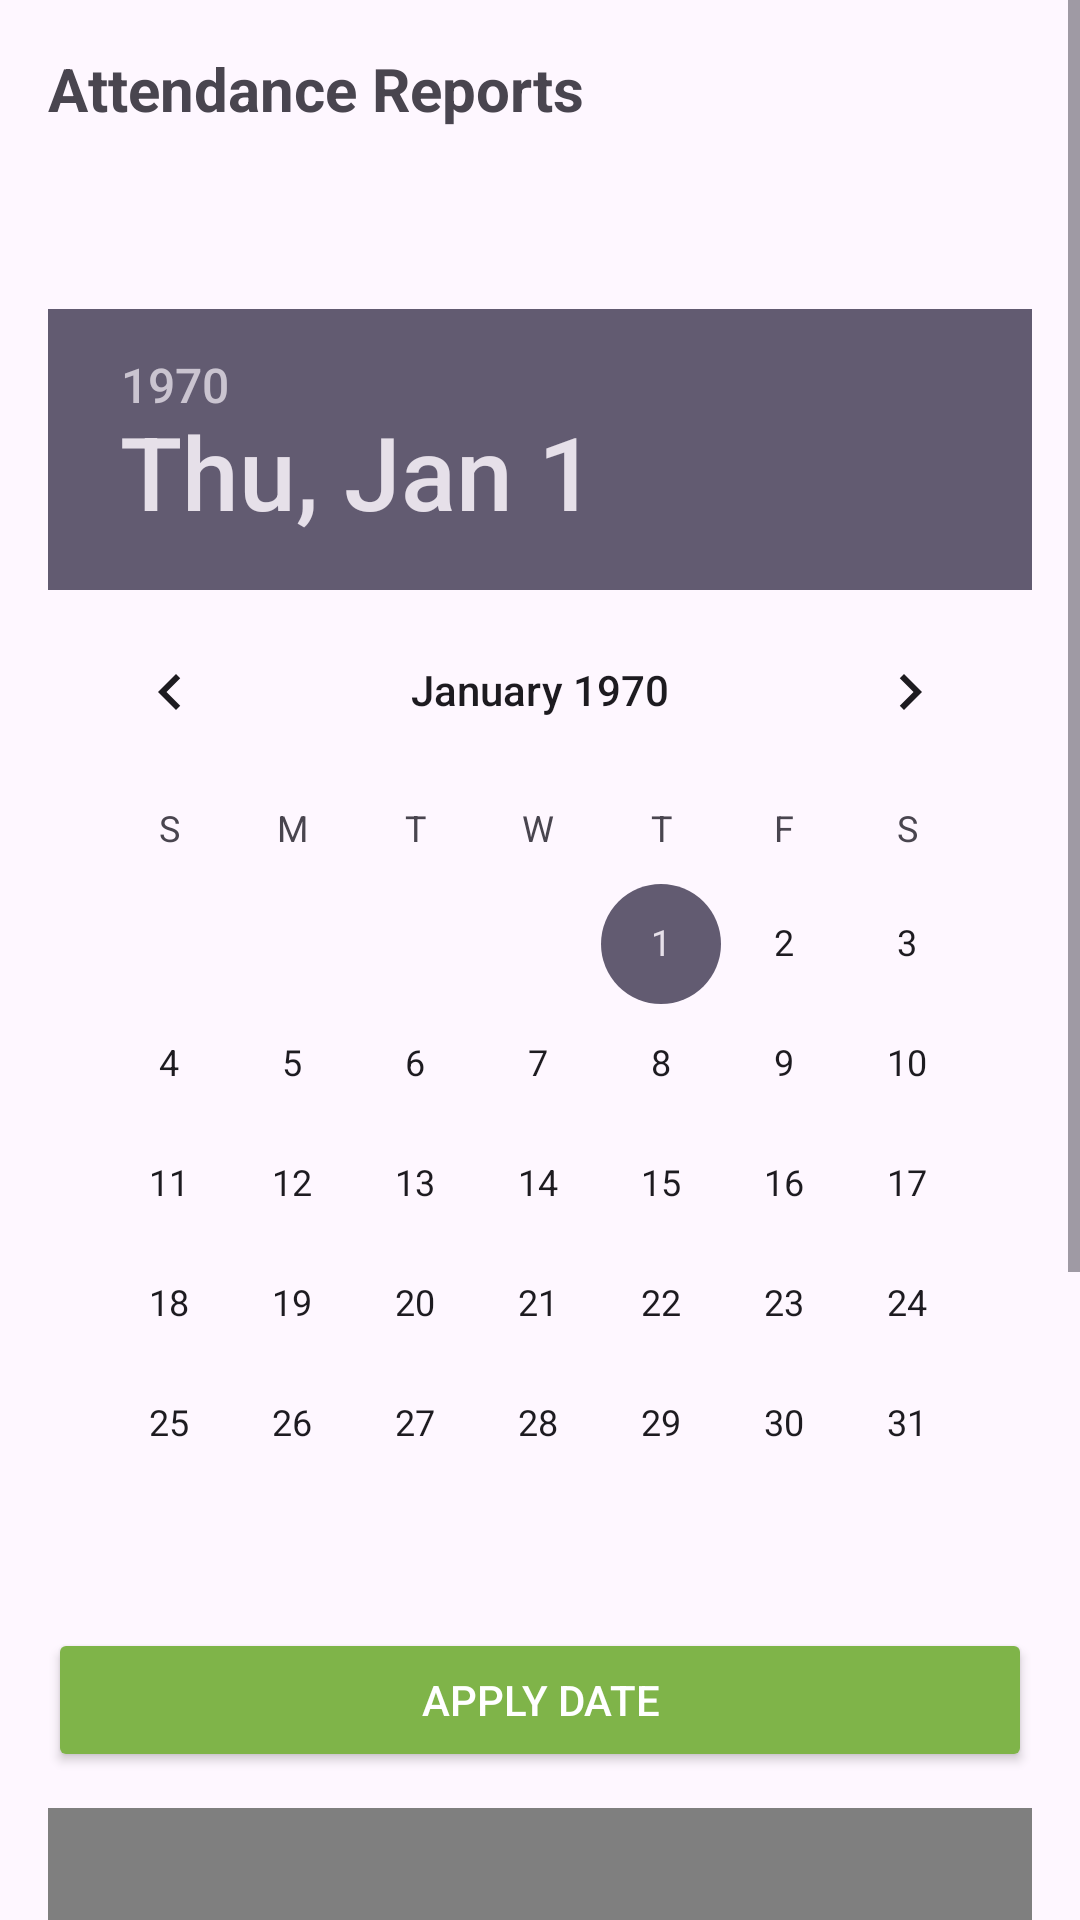

The Android layout XML behind this screen, and the referenced resources:
<!-- AndroidManifest.xml: application theme Theme.RTSoftSolutions -->
<!-- res/layout/ordinary_report.xml -->
<?xml version="1.0" encoding="utf-8"?>
<ScrollView xmlns:android="http://schemas.android.com/apk/res/android"
    xmlns:app="http://schemas.android.com/apk/res-auto"
    android:layout_width="match_parent"
    android:layout_height="match_parent">

    <LinearLayout
        android:layout_width="match_parent"
        android:layout_height="wrap_content"
        android:orientation="vertical"
        android:padding="16dp">

        <TextView
            android:layout_width="wrap_content"
            android:layout_height="wrap_content"
            android:text="Attendance Reports"
            android:textStyle="bold"
            android:textSize="20sp" />

        <LinearLayout
            android:layout_width="match_parent"
            android:layout_height="wrap_content"
            android:orientation="horizontal"
            android:layout_marginTop="12dp">

            <Spinner
                android:id="@+id/coursespinner"
                android:layout_width="0dp"
                android:layout_height="40dp"
                android:layout_weight="1"
                android:background="@drawable/spinner_background" />

            <Spinner
                android:id="@+id/batchspinner"
                android:layout_width="0dp"
                android:layout_height="40dp"
                android:layout_weight="1"
                android:layout_marginStart="8dp"
                android:background="@drawable/spinner_background" />
        </LinearLayout>

        <DatePicker
            android:id="@+id/reportDatePicker"
            android:layout_width="match_parent"
            android:layout_height="wrap_content"
            android:layout_marginTop="8dp" />

        <Button
            android:id="@+id/btnApplyDate"
            android:layout_width="match_parent"
            android:layout_height="48dp"
            android:text="Apply Date"
            android:layout_marginTop="8dp"
            android:backgroundTint="@color/Accent_green"
            android:textColor="@color/white" />

        <com.github.mikephil.charting.charts.BarChart
            android:id="@+id/barAttendanceChart"
            android:layout_width="match_parent"
            android:layout_height="260dp"
            android:layout_marginTop="12dp" />

        <TextView
            android:id="@+id/tvAttendanceSummary"
            android:layout_width="match_parent"
            android:layout_height="wrap_content"
            android:text="Summary"
            android:layout_marginTop="8dp" />

        <Button
            android:id="@+id/btnExportAttendancePdf"
            android:layout_width="match_parent"
            android:layout_height="48dp"
            android:layout_marginTop="12dp"
            android:text="Export PDF"
            android:backgroundTint="@color/Accent_green"
            android:textColor="@color/white" />

    </LinearLayout>
</ScrollView>
<!-- resources referenced by this layout -->
<resources>
  <color name="Accent_green">#7FB449</color>
  <color name="white">#FFFFFFFF</color>
  <style name="Theme.RTSoftSolutions" parent="Base.Theme.RTSoftSolutions" />
  <style name="Base.Theme.RTSoftSolutions" parent="Theme.Material3.DayNight.NoActionBar">
          
          
      </style>
</resources>
